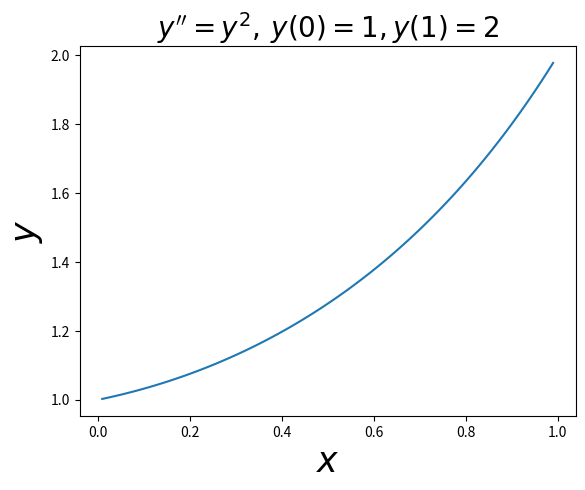
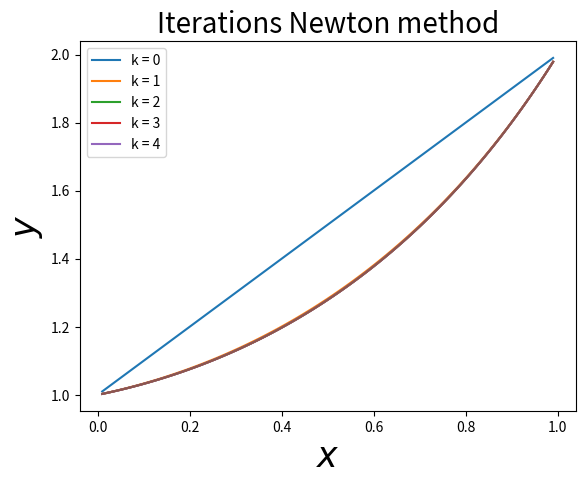

These charts were generated, in order, by the following Python code:
# -*- coding: utf-8 -*-
''' Solve the BVP with the finite difference method
     y'' = f(y)
     y(a) = α, y(b) = β
'''

import numpy as np
import matplotlib.pyplot as plt

## Boundary value problem
def F(y):
    return y**2
def DF(y):
    return np.diag(2*y)
a = 0
b = 1
alpha = 1
beta  = 2

## Parameters
N  = 100-1
dx = 1.0/(N+1)
x  = a+dx*np.arange(1,N+1)
# explanation
#------------
# 0      1      2                          N     N+1
# |------|------|------| ... |------|------|------|
# a     a+dx   a+2dx                              b

## numerical parameter
nbIterations = 5
stockY = np.zeros((nbIterations+1,N))

## Initialization
Y = 1+x			# choice first iteration
L = 2*np.diag(np.ones(N)) - np.diag(np.ones(N-1),1) - np.diag(np.ones(N-1),-1)
vecBC = np.zeros(N)
vecBC[0] = alpha
vecBC[-1] = beta
stockY[0,:] = Y


##-----       loop        ---##
##---------------------------##
for k in range(nbIterations):
    ## Newton method
    DJ = L + dx**2*DF(Y)
    tp = np.linalg.lstsq(DJ,L.dot(Y) + dx**2*F(Y)- vecBC)
    Y  = Y - tp[0]
    ## save  
    stockY[k+1,:] = Y
##---------------------------##

## plot
plt.ion()
plt.figure(1)
plt.plot(x,Y)
plt.xlabel(r'$x$',fontsize=25)
plt.ylabel(r'$y$',fontsize=25)
plt.title(r'$y^{\prime\prime}=y^2,\, y(0)=1,y(1)=2$',fontsize=20)
plt.show()

plt.figure(2)
for k in range(nbIterations+1):
    plt.plot(x,stockY[k,:])
plt.xlabel(r'$x$',fontsize=25)
plt.ylabel(r'$y$',fontsize=25)
plt.legend(['k = 0','k = 1','k = 2','k = 3','k = 4'],loc=2)
plt.title("Iterations Newton method",fontsize=20)
plt.show()
